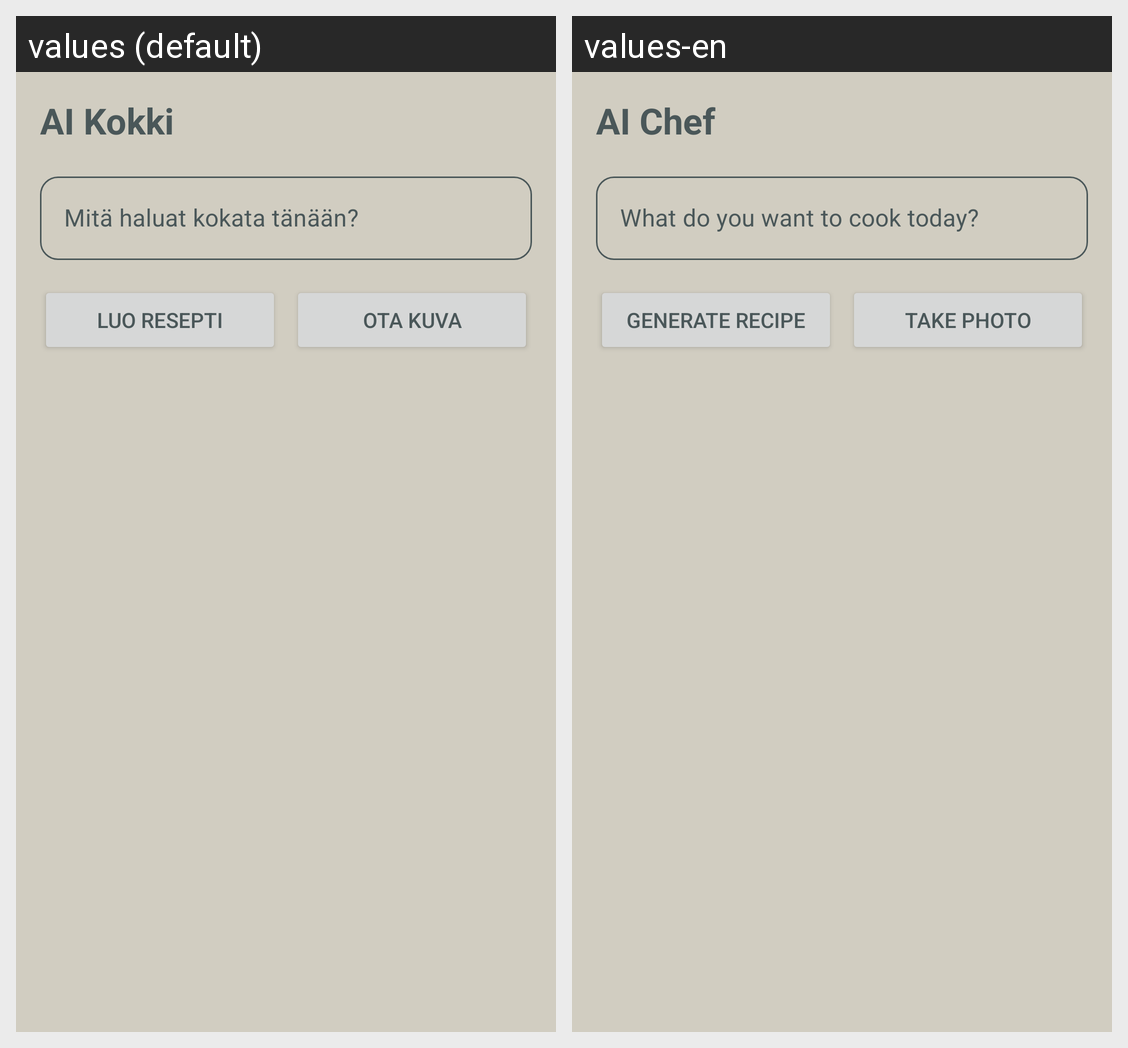

Locale-by-locale string values for the Android screen shown in this grid:
Android screen res/layout/fragment_ai.xml rendered under 2 locales, left to right: values (default), values-en. Device: Nexus 5 (rendered at 1080×1920; each locale shown at half size, 540×960, under a caption strip naming it); theme Theme.KokkiBotti.
Strings drawn on this screen, with the default value and each locale's value (text and hints the layout hard-codes, and strings that could not be matched under every locale, appear in the picture but are not listed):

ai_title
  values: AI Kokki
  values-en: AI Chef

ai_prompt_hint
  values: Mitä haluat kokata tänään?
  values-en: What do you want to cook today?

ai_button_generate
  values: Luo resepti
  values-en: Generate Recipe

ai_button_camera
  values: Ota kuva
  values-en: Take Photo
